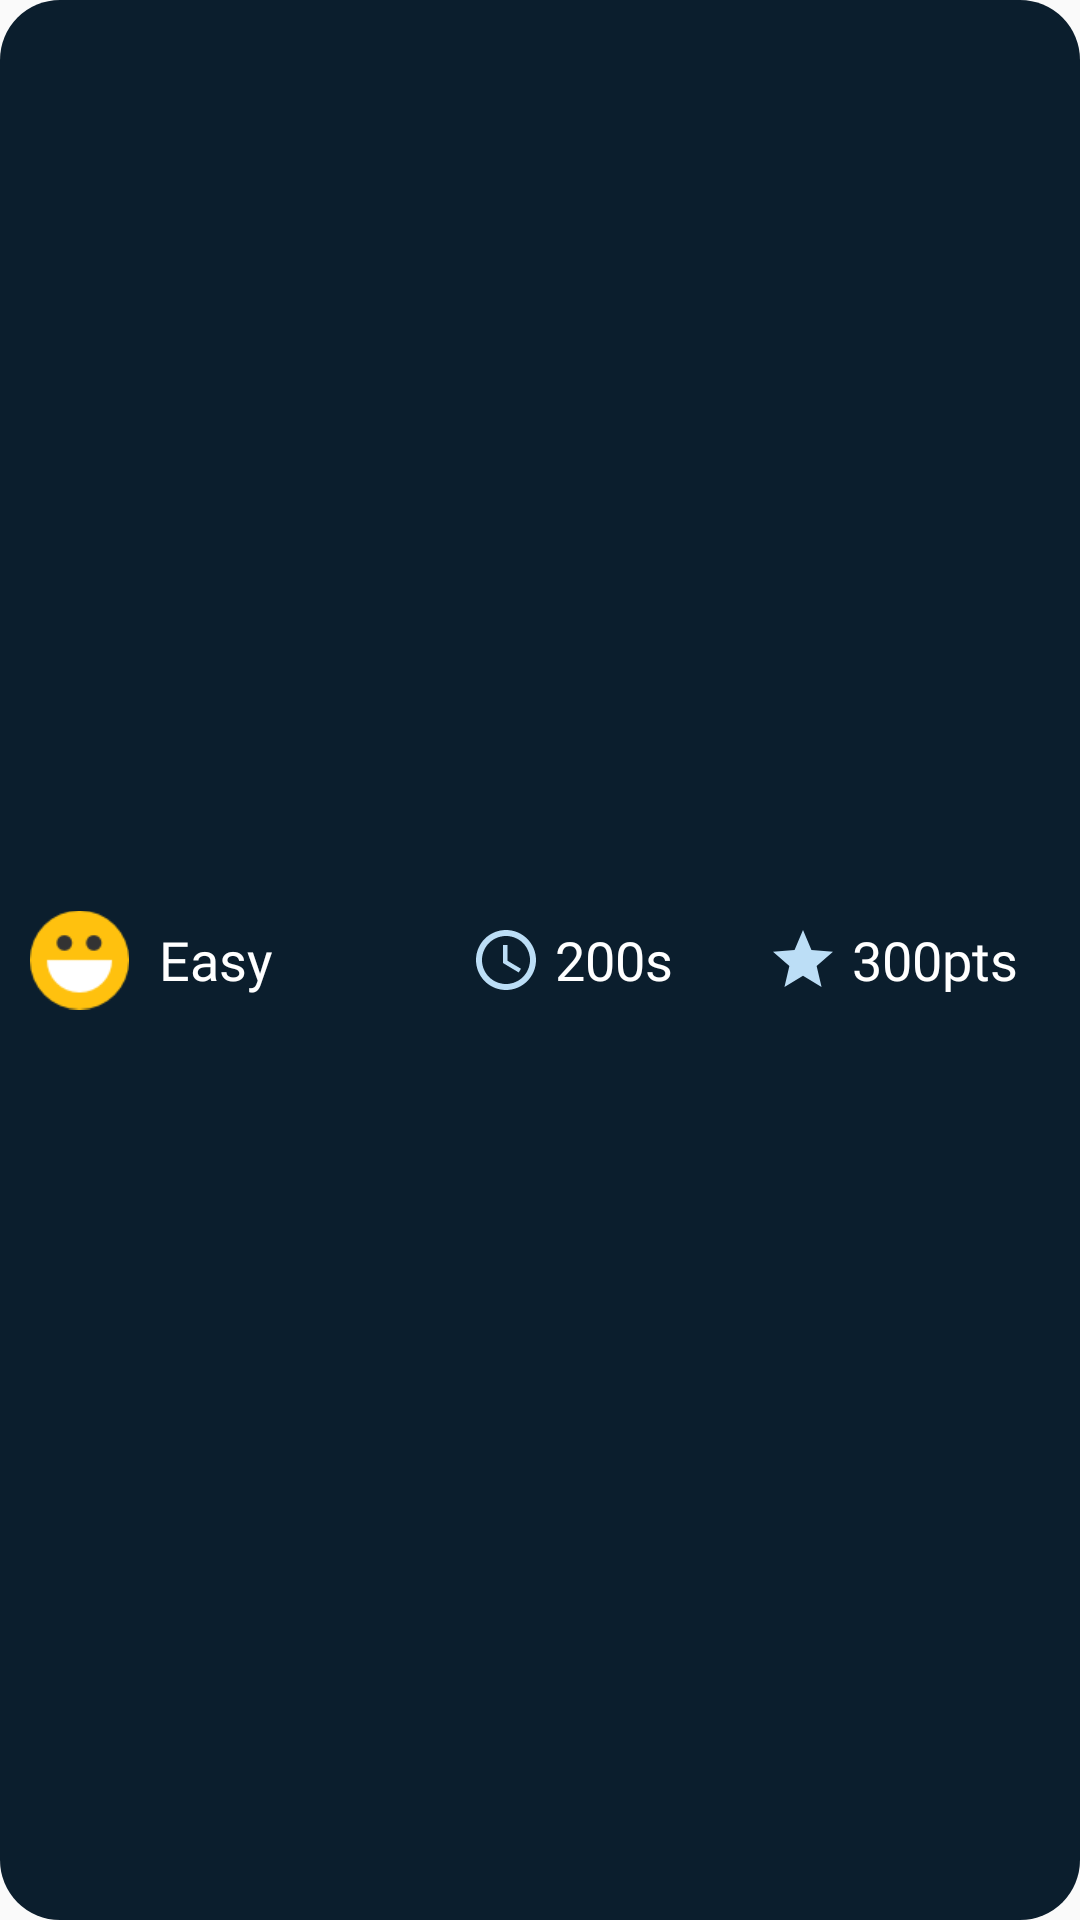

The Android layout XML behind this screen, and the referenced resources:
<!-- AndroidManifest.xml: application theme AppTheme -->
<!-- res/layout/layout_score.xml -->
<?xml version="1.0" encoding="utf-8"?>
<LinearLayout
    xmlns:android="http://schemas.android.com/apk/res/android"
    android:layout_width="match_parent"
    android:layout_height="60dp"
    android:background="@drawable/score_card"
    android:orientation="horizontal"
    android:weightSum="10"
    android:gravity="center_vertical"
    android:layout_marginBottom="20dp"
>
    <ImageView
        android:id="@+id/image_view_mood"
        android:layout_width="0dp"
        android:layout_height="wrap_content"
        android:layout_weight="1"
        android:src="@drawable/happy"
    />
    <TextView
        android:id="@+id/text_view_difficulty"
        android:layout_width="0dp"
        android:layout_height="wrap_content"
        android:layout_weight="3"
        android:fontFamily="@font/quicksand_bold"
        android:textColor="@android:color/white"
        android:text="Easy"
        android:textSize="18sp"
        android:layout_gravity="center_vertical"
        android:layout_marginLeft="10dp"
    />

    <ImageView
            android:layout_width="0dp"
            android:layout_height="wrap_content"
            android:layout_weight="1"
            android:src="@drawable/ic_access_time_blue_24dp"
    />
    <TextView
        android:id="@+id/text_view_time"
        android:layout_width="0dp"
        android:layout_height="wrap_content"
        android:layout_weight="2"
        android:fontFamily="@font/quicksand_bold"
        android:textColor="@android:color/white"
        android:text="200s"
        android:textSize="18sp"
    />

    <ImageView
            android:layout_width="0dp"
            android:layout_height="wrap_content"
            android:layout_weight="1"
            android:src="@drawable/ic_star_blue_24dp"
    />
    <TextView
        android:id="@+id/text_view_score"
        android:layout_width="0dp"
        android:layout_height="wrap_content"
        android:layout_weight="2"
        android:fontFamily="@font/quicksand_bold"
        android:textColor="@android:color/white"
        android:text="300pts"
        android:textSize="18sp"
    />
</LinearLayout>
<!-- resources referenced by this layout -->
<resources>
  <!-- drawable happy: png bitmap (drawable, 1146 bytes) -->
  <!-- drawable ic_access_time_blue_24dp (drawable) -->
  <vector android:height="24dp" android:tint="#BCDEF6"
      android:viewportHeight="24.0" android:viewportWidth="24.0"
      android:width="24dp" xmlns:android="http://schemas.android.com/apk/res/android">
      <path android:fillColor="#FF000000" android:pathData="M11.99,2C6.47,2 2,6.48 2,12s4.47,10 9.99,10C17.52,22 22,17.52 22,12S17.52,2 11.99,2zM12,20c-4.42,0 -8,-3.58 -8,-8s3.58,-8 8,-8 8,3.58 8,8 -3.58,8 -8,8zM12.5,7H11v6l5.25,3.15 0.75,-1.23 -4.5,-2.67z"/>
  </vector>
  <!-- drawable ic_star_blue_24dp (drawable) -->
  <vector android:height="24dp" android:tint="#BCDEF6"
      android:viewportHeight="24.0" android:viewportWidth="24.0"
      android:width="24dp" xmlns:android="http://schemas.android.com/apk/res/android">
      <path android:fillColor="#FF000000" android:pathData="M12,17.27L18.18,21l-1.64,-7.03L22,9.24l-7.19,-0.61L12,2 9.19,8.63 2,9.24l5.46,4.73L5.82,21z"/>
  </vector>
  <!-- drawable score_card (drawable) -->
  <?xml version="1.0" encoding="utf-8"?>
  <selector xmlns:android="http://schemas.android.com/apk/res/android">
      <item>
          <shape>
              <solid
                      android:color="#0B1E2D" />
              <stroke
                      android:width="0dp" />
              <corners
                      android:radius="20dp" />
              <padding
                      android:left="10dp"
                      android:top="10dp"
                      android:right="10dp"
                      android:bottom="10dp" />
          </shape>
      </item>
  </selector>
  <style name="AppTheme" parent="Theme.AppCompat.Light.NoActionBar">
          <item name="colorPrimary">@color/colorPrimary</item>
          <item name="colorPrimaryDark">@color/colorPrimaryDark</item>
          <item name="colorAccent">@color/colorAccent</item>
      </style>
  <color name="colorPrimary">#040404</color>
  <color name="colorPrimaryDark">#000000</color>
  <color name="colorAccent">#141414</color>
</resources>
